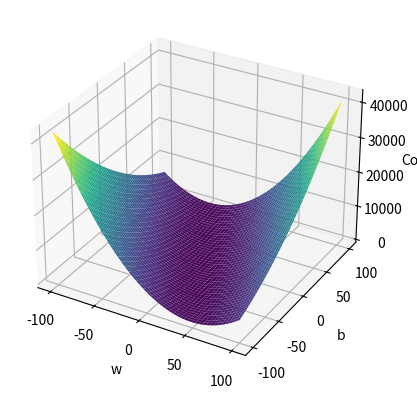

The script that saved this image:
import matplotlib.pyplot as plt
import numpy as np
from mpl_toolkits.mplot3d import Axes3D

# Define the cost function
def cost_function(x, y, w, b):
    m = x.shape[0] 
    cost_sum = 0
    for i in range(m):
        f_wb = w * x[i] + b
        cost = (f_wb - y[i]) ** 2
        cost_sum += cost
    total_cost = (1 / (2 * m)) * cost_sum
    return total_cost

# Define ranges for w and b
w = np.linspace(-100, 100, 400)  # 100 points in range -10 to 10
b = np.linspace(-100, 100, 400)

# Training data
x_train = np.array([1, 2,1,3,2]) 
y_train = np.array([1.5,1.5,1,4,2.5])

# Initialize a 2D array to store cost values
J = np.zeros((w.size, b.size))

# Calculate cost for every combination of w and b
for i in range(w.size):
    for j in range(b.size):
        J[i, j] = cost_function(x_train, y_train, w[i], b[j])

# Create meshgrid for surface plot
W, B = np.meshgrid(w, b)

# Plotting the surface
ax = plt.figure().add_subplot(projection='3d')
ax.plot_surface(W, B, J.T, cmap='viridis')  # Transpose J to match dimensions
ax.set_xlabel('w')
ax.set_ylabel('b')
ax.set_zlabel('Cost')
plt.show()
